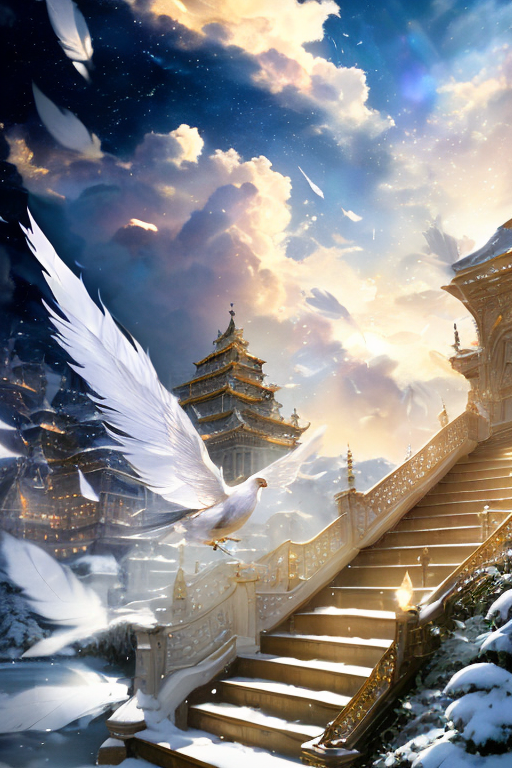
Generation parameters embedded in this image by AUTOMATIC1111 Stable Diffusion web UI or a fork of it (Forge, ...) (PNG 'parameters' text chunk):
(((There are suspended staircase above the sky))), (((only suspended staircase))), (((Clouds surround the white suspended staircase))), The suspended staircase are snow-white, There are only suspended staircase in the sky, White feathers, (((White feathers fluttered around the suspended staircase))), (((Heaven))), ((Cloud gap light)), beautiful detailed sky, beautiful detailed cumulonimbus, (((extremely detailed CG unity 8k wallpaper, masterpiece, best quality, ultra-detailed))), (best illumination, best shadow, an extremely delicate and beautiful), dynamic angle, floating, finely detail, (bloom), (shine), glinting stars, feather,nature,(sunlight), fairyland , <lora:Dream:0.6>
Negative prompt: (((simple background))),monochrome ,lowres, missing fingers, extra digit, fewer digits, cropped, worst quality, low quality, normal quality, jpeg artifacts, signature, watermark, username, blurry, bad anatomy, bad hands, text, error, extra digit, fewer digits, cropped, ugly,pregnant,vore,duplicate,morbid,mutilated,tran nsexual, hermaphrodite,long neck,mutated hands,poorly drawn hands,poorly drawn face,mutation,deformed,blurry,bad anatomy,bad proportions,malformed limbs,extra limbs,cloned face,disfigured,gross proportions, (((missing arms))),(((missing legs))), (((extra arms))),(((extra legs))),pubic hair, plump,bad legs,error legs,username,blurry,bad feet,( nipples:1.2)
Steps: 20, Sampler: DPM++ SDE Karras, CFG scale: 7, Seed: 3051509783, Size: 512x768, Model hash: fedb2f1fbe, Model: 2.5D_GuoFeng3.2_light, Clip skip: 2, Lora hashes: "Dream: 305a3d18f48f", Eta: 0.67, Version: v1.3.1